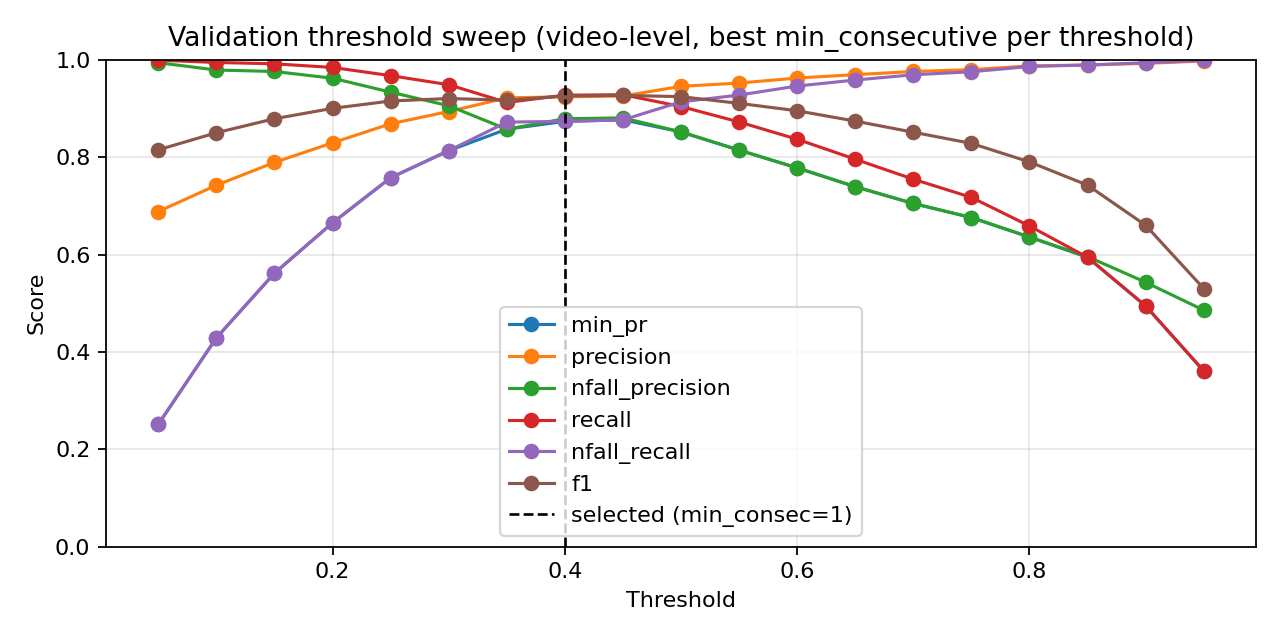

Values plotted in this chart, from the file beside it:
threshold, min_consecutive, eval_level, precision, nfall_precision, recall, nfall_recall, min_pr, f1, accuracy
0.05, 1, video, 0.6723, 0.9921, 0.9991, 0.1944, 0.1944, 0.8038, 0.6959
0.05, 3, video, 0.6817, 0.9933, 0.9991, 0.2284, 0.2284, 0.8104, 0.7087
0.05, 5, video, 0.6883, 0.9939, 0.9991, 0.2515, 0.2515, 0.8151, 0.7174
0.1, 1, video, 0.7167, 0.9912, 0.9981, 0.3472, 0.3472, 0.8343, 0.7529
0.1, 3, video, 0.7354, 0.9925, 0.9981, 0.4059, 0.4059, 0.8469, 0.775
0.1, 5, video, 0.7423, 0.9789, 0.9944, 0.429, 0.429, 0.8501, 0.7814
0.15, 1, video, 0.7574, 0.9871, 0.9963, 0.4722, 0.4722, 0.8606, 0.7988
0.15, 3, video, 0.7747, 0.9826, 0.9944, 0.5216, 0.5216, 0.8709, 0.8163
0.15, 5, video, 0.7892, 0.9759, 0.9916, 0.5617, 0.5617, 0.8789, 0.8297
0.2, 1, video, 0.7952, 0.9791, 0.9925, 0.5772, 0.5772, 0.883, 0.836
0.2, 3, video, 0.8152, 0.9691, 0.9879, 0.6296, 0.6296, 0.8933, 0.8529
0.2, 5, video, 0.8294, 0.9621, 0.9841, 0.6651, 0.6651, 0.9002, 0.864
0.25, 1, video, 0.8322, 0.9753, 0.9897, 0.6698, 0.6698, 0.9041, 0.8692
0.25, 3, video, 0.8521, 0.9627, 0.9832, 0.7176, 0.7176, 0.9129, 0.8831
0.25, 5, video, 0.8685, 0.9335, 0.9674, 0.7577, 0.7577, 0.9153, 0.8884
0.3, 1, video, 0.8611, 0.9637, 0.9832, 0.7377, 0.7377, 0.9181, 0.8907
0.3, 3, video, 0.8744, 0.9345, 0.9674, 0.7701, 0.7701, 0.9185, 0.893
0.3, 5, video, 0.8937, 0.9055, 0.9487, 0.8133, 0.8133, 0.9204, 0.8977
0.35, 1, video, 0.8859, 0.9414, 0.9701, 0.7932, 0.7932, 0.9261, 0.9035
0.35, 3, video, 0.9054, 0.9033, 0.9459, 0.8364, 0.8364, 0.9252, 0.9047
0.35, 5, video, 0.9218, 0.8574, 0.9123, 0.8719, 0.8574, 0.917, 0.8971
0.4, 1, video, 0.906, 0.9155, 0.9534, 0.8364, 0.8364, 0.9291, 0.9093
0.4, 3, video, 0.9238, 0.8789, 0.9272, 0.8735, 0.8735, 0.9255, 0.907
0.4, 5, video, 0.9415, 0.8284, 0.8862, 0.909, 0.8284, 0.913, 0.8948
0.45, 1, video, 0.9256, 0.8806, 0.9282, 0.8765, 0.8765, 0.9269, 0.9087
0.45, 3, video, 0.9443, 0.828, 0.8853, 0.9136, 0.828, 0.9138, 0.8959
0.45, 5, video, 0.9518, 0.7672, 0.8293, 0.9306, 0.7672, 0.8863, 0.8674
0.5, 1, video, 0.9454, 0.8518, 0.9039, 0.9136, 0.8518, 0.9242, 0.9076
0.5, 3, video, 0.954, 0.7906, 0.8507, 0.9321, 0.7906, 0.8994, 0.8814
0.5, 5, video, 0.9616, 0.7143, 0.7705, 0.9491, 0.7143, 0.8555, 0.8378
0.55, 1, video, 0.9521, 0.8144, 0.8722, 0.9275, 0.8144, 0.9104, 0.893
0.55, 3, video, 0.9612, 0.7494, 0.8088, 0.946, 0.7494, 0.8784, 0.8605
0.55, 5, video, 0.965, 0.6746, 0.7211, 0.9568, 0.6746, 0.8254, 0.8099
0.6, 1, video, 0.9624, 0.7779, 0.8368, 0.946, 0.7779, 0.8952, 0.8779
0.6, 3, video, 0.9682, 0.7138, 0.7677, 0.9583, 0.7138, 0.8564, 0.8395
0.6, 5, video, 0.9743, 0.6418, 0.6726, 0.9707, 0.6418, 0.7958, 0.7849
0.65, 1, video, 0.9693, 0.7393, 0.7957, 0.9583, 0.7393, 0.874, 0.857
0.65, 3, video, 0.9737, 0.68, 0.7248, 0.9676, 0.68, 0.831, 0.8163
0.65, 5, video, 0.9762, 0.6036, 0.6129, 0.9753, 0.6036, 0.753, 0.7494
0.7, 1, video, 0.9759, 0.7048, 0.7547, 0.9691, 0.7048, 0.8511, 0.8355
0.7, 3, video, 0.9786, 0.6495, 0.6819, 0.9753, 0.6495, 0.8037, 0.7924
0.7, 5, video, 0.9834, 0.5712, 0.5532, 0.9846, 0.5532, 0.7081, 0.7157
0.75, 1, video, 0.9796, 0.6759, 0.7174, 0.9753, 0.6759, 0.8282, 0.8145
0.75, 3, video, 0.9866, 0.6103, 0.6194, 0.9861, 0.6103, 0.761, 0.7576
0.75, 5, video, 0.9854, 0.5465, 0.5047, 0.9877, 0.5047, 0.6675, 0.6866
0.8, 1, video, 0.9874, 0.6358, 0.6586, 0.9861, 0.6358, 0.7902, 0.782
0.8, 3, video, 0.9883, 0.5718, 0.5522, 0.9892, 0.5522, 0.7086, 0.7169
0.8, 5, video, 0.9894, 0.5148, 0.4347, 0.9923, 0.4347, 0.604, 0.6448
0.85, 1, video, 0.9891, 0.5957, 0.5942, 0.9892, 0.5942, 0.7424, 0.743
0.85, 3, video, 0.9924, 0.5407, 0.4897, 0.9938, 0.4897, 0.6558, 0.6797
0.85, 5, video, 0.99, 0.4886, 0.3713, 0.9938, 0.3713, 0.54, 0.6058
0.9, 1, video, 0.9925, 0.543, 0.4944, 0.9938, 0.4944, 0.66, 0.6826
0.9, 3, video, 0.9906, 0.4977, 0.3937, 0.9938, 0.3937, 0.5634, 0.6198
0.9, 5, video, 0.9938, 0.4621, 0.2985, 0.9969, 0.2985, 0.4591, 0.5616
0.95, 1, video, 0.9974, 0.4857, 0.361, 0.9985, 0.361, 0.5301, 0.6012
0.95, 3, video, 0.9966, 0.455, 0.2771, 0.9985, 0.2771, 0.4336, 0.5488
0.95, 5, video, 0.9957, 0.4342, 0.2136, 0.9985, 0.2136, 0.3518, 0.5093
